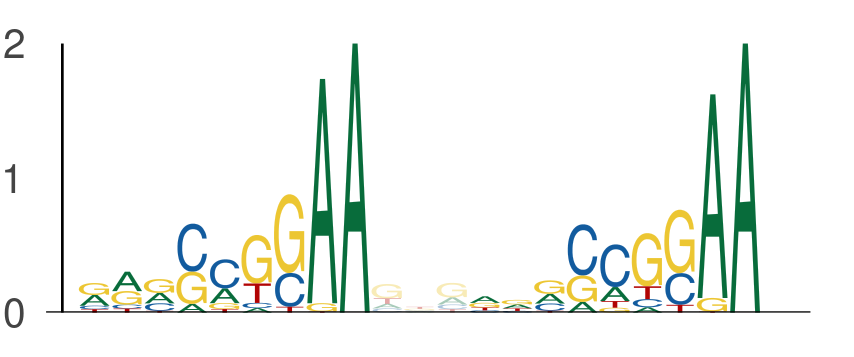

The data file committed next to this chart (first rows):
seq_index, start_position, end_position, is_reversed_complement
550, 65, 74, 0
550, 77, 86, 0
1220, 77, 86, 0
1220, 89, 98, 0
2139, 77, 86, 0
2139, 89, 98, 0
2259, 83, 92, 0
2259, 95, 104, 0
5278, 83, 92, 0
5278, 95, 104, 0
4044, 65, 74, 0
4044, 77, 86, 0
304, 65, 74, 0
304, 77, 86, 0
3308, 94, 103, 0
3308, 106, 115, 0
3648, 65, 74, 0
3648, 77, 86, 0
130, 91, 100, 0
130, 103, 112, 0
1392, 53, 62, 0
1392, 65, 74, 0
3881, 77, 86, 0
3881, 89, 98, 0
4234, 121, 130, 0
4234, 133, 142, 0
5674, 45, 54, 0
5674, 57, 66, 0
2694, 138, 147, 0
2694, 150, 159, 0
2205, 77, 86, 0
2205, 89, 98, 0
3159, 65, 74, 0
3159, 77, 86, 0
3142, 77, 86, 0
3142, 89, 98, 0
1215, 58, 67, 0
1215, 70, 79, 0
5705, 71, 80, 0
5705, 83, 92, 0
5237, 65, 74, 0
5237, 77, 86, 0
4752, 59, 68, 0
4752, 71, 80, 0
4210, 46, 55, 0
4210, 58, 67, 0
2564, 122, 131, 0
2564, 134, 143, 0
2180, 77, 86, 0
2180, 89, 98, 0
1363, 65, 74, 0
1363, 77, 86, 0
852, 83, 92, 0
852, 95, 104, 0
947, 77, 86, 0
947, 89, 98, 0
5275, 77, 86, 0
5275, 89, 98, 0
1880, 10, 19, 0
1880, 22, 31, 0
... 388 more rows
